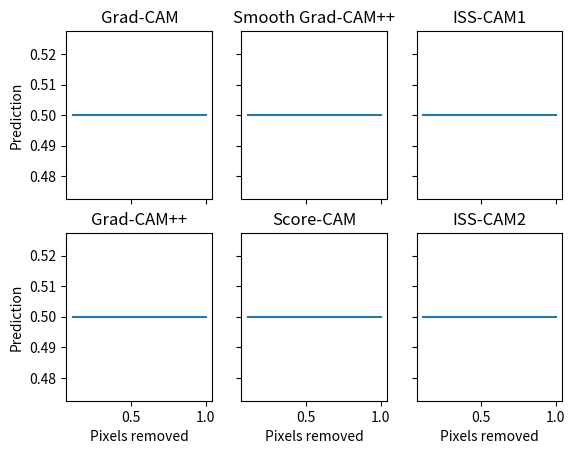

Reproduce this figure in Python.
import operator
import numpy as np
import matplotlib.pyplot as plt


def sortingmap(cam_map):

	cam_list=[]
	h,w=cam_map.shape

	for i in range(0,h):
		for j in range(0,w):
			cam_list.append([cam_map[i][j],i,j])

	sorted_cam_list=sorted(cam_list, key=operator.itemgetter(0), reverse=True)

	print(sorted_cam_list)
	return sorted_cam_list


def deletion(inp_img, cam_map, deletion_num):

	x_points=[]
	y_points=[]
	graph_points=[]
	inp_image=inp_img.copy()
	h,w=inp_img.shape

	del_list = sortingmap(cam_map)
	
	pointer=0
	while(True):
		for j in range(pointer,pointer+deletion_num):
			inp_image[del_list[j][1]][del_list[j][2]]=0

		pointer=pointer+deletion_num

		#send the new image through model for prediction
		#find the percentage prediction of the same class
		x_points.append(pointer/(w*h)) #appending x_axis points
		y_points.append(0.5) #appending the predictions as y_axis points

		print(inp_image)
		#plt.imshow(inp_img)
		#plt.show()
		if pointer==w*h:
			break

	graph_points.append(x_points)
	graph_points.append(y_points)
	print(graph_points)
	return graph_points

def deletiongraph(inp_img, gcam, gcampp, smcampp, sccam, isscam1, isscam2,deletion_num):

	
	gcam_points=deletion(inp_img,gcam,deletion_num)
	gcampp_points=deletion(inp_img,gcampp,deletion_num)
	smcampp_points=deletion(inp_img,smcampp,deletion_num)
	sccam_points=deletion(inp_img,sccam,deletion_num)
	isscam1_points=deletion(inp_img,isscam1,deletion_num)
	isscam2_points=deletion(inp_img,isscam2,deletion_num)


	fig, axs = plt.subplots(2, 3)
	axs[0, 0].plot(gcam_points[0], gcam_points[1])
	axs[0, 0].set_title('Grad-CAM')
	axs[1, 0].plot(gcampp_points[0], gcampp_points[1])
	axs[1, 0].set_title('Grad-CAM++')
	axs[0, 1].plot(smcampp_points[0], smcampp_points[1])
	axs[0, 1].set_title('Smooth Grad-CAM++')
	axs[1, 1].plot(sccam_points[0], sccam_points[1])
	axs[1, 1].set_title('Score-CAM')
	axs[0, 2].plot(isscam1_points[0], isscam1_points[1])
	axs[0, 2].set_title('ISS-CAM1')
	axs[1, 2].plot(isscam2_points[0], isscam2_points[1])
	axs[1, 2].set_title('ISS-CAM2')

	for ax in axs.flat:
		ax.set(xlabel='Pixels removed', ylabel='Prediction')

	for ax in axs.flat:
		ax.label_outer()

	plt.show()


inp_arr=np.array([[1,1,2],[2,3,4],[3,4,5]])
cam_arr=np.array([[1,1,2],[2,3,4],[3,4,5]])
deletiongraph(inp_arr,cam_arr,cam_arr,cam_arr,cam_arr,cam_arr,cam_arr,1)